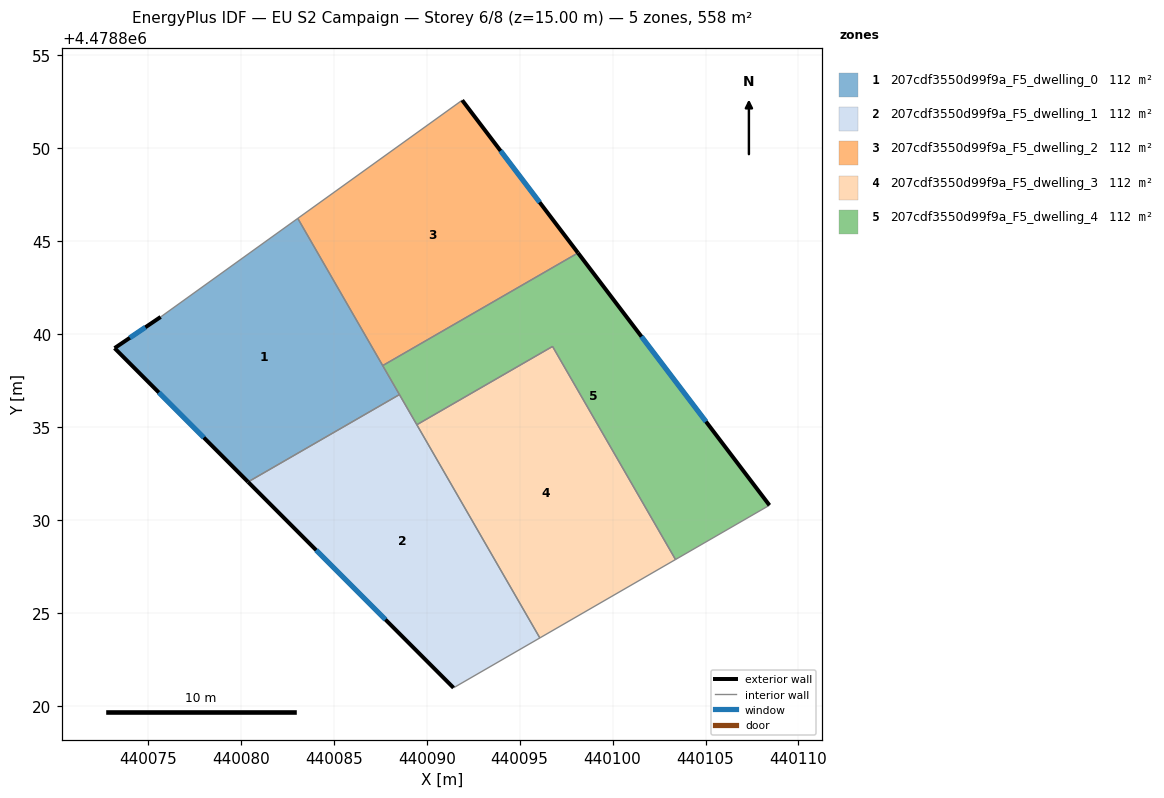
=== STOREY PLAN SPEC (per zone: floor XY polygon, exterior-wall plan segments, windows/doors) ===
zone 1: 207cdf3550d99f9a_F5_dwelling_0  (111.6 m²)
  floor: (440083.06, 4478846.22) (440088.53, 4478836.74) (440080.39, 4478832.04) (440073.21, 4478839.24) (440075.69, 4478840.91)
  exterior wall: (440073.21, 4478839.24) – (440080.39, 4478832.04)  [10.2 m]
    window: (440075.59, 4478836.85) – (440078.01, 4478834.42)  [3.5 m²]
  exterior wall: (440075.69, 4478840.91) – (440073.21, 4478839.24)  [3.0 m]
    window: (440074.86, 4478840.36) – (440074.03, 4478839.79)  [1.0 m²]
  interior walls: 4
zone 2: 207cdf3550d99f9a_F5_dwelling_1  (111.6 m²)
  floor: (440088.53, 4478836.74) (440096.09, 4478823.64) (440091.44, 4478820.96) (440080.39, 4478832.04)
  exterior wall: (440080.39, 4478832.04) – (440091.44, 4478820.96)  [15.6 m]
    window: (440084.05, 4478828.37) – (440087.78, 4478824.63)  [5.3 m²]
  interior walls: 4
zone 3: 207cdf3550d99f9a_F5_dwelling_2  (111.6 m²)
  floor: (440091.91, 4478852.57) (440098.14, 4478844.36) (440087.63, 4478838.30) (440083.06, 4478846.22)
  exterior wall: (440098.14, 4478844.36) – (440091.91, 4478852.57)  [10.3 m]
    window: (440096.07, 4478847.08) – (440093.97, 4478849.85)  [3.5 m²]
  interior walls: 3
zone 4: 207cdf3550d99f9a_F5_dwelling_3  (111.6 m²)
  floor: (440096.77, 4478839.33) (440103.38, 4478827.86) (440096.09, 4478823.64) (440089.47, 4478835.11)
  interior walls: 4
zone 5: 207cdf3550d99f9a_F5_dwelling_4  (111.6 m²)
  floor: (440098.14, 4478844.36) (440108.44, 4478830.78) (440103.38, 4478827.86) (440096.77, 4478839.33) (440089.47, 4478835.11) (440087.63, 4478838.30)
  exterior wall: (440108.44, 4478830.78) – (440098.14, 4478844.36)  [17.0 m]
    window: (440105.02, 4478835.28) – (440101.55, 4478839.86)  [5.8 m²]
  interior walls: 6

=== DERIVED (storey summary) ===
Building: EU S2 Campaign
Storey: 6 of 8  (floor level z = 15.00 m)
Storey gross floor area: 558.0 m²
Zones on this storey: 5
  - 207cdf3550d99f9a_F5_dwelling_0: floor 111.6 m²; exterior wall 13.2 m (39.5 m²); 2 window(s) 4.5 m²; WWR 11.4%
  - 207cdf3550d99f9a_F5_dwelling_1: floor 111.6 m²; exterior wall 15.6 m (46.9 m²); 1 window(s) 5.3 m²; WWR 11.4%
  - 207cdf3550d99f9a_F5_dwelling_2: floor 111.6 m²; exterior wall 10.3 m (30.9 m²); 1 window(s) 3.5 m²; WWR 11.4%
  - 207cdf3550d99f9a_F5_dwelling_3: floor 111.6 m²
  - 207cdf3550d99f9a_F5_dwelling_4: floor 111.6 m²; exterior wall 17.0 m (51.1 m²); 1 window(s) 5.8 m²; WWR 11.4%
Zone adjacency (shared interzone walls):
  - 207cdf3550d99f9a_F5_dwelling_0 ↔ 207cdf3550d99f9a_F5_dwelling_1
  - 207cdf3550d99f9a_F5_dwelling_0 ↔ 207cdf3550d99f9a_F5_dwelling_2
  - 207cdf3550d99f9a_F5_dwelling_0 ↔ 207cdf3550d99f9a_F5_dwelling_4
  - 207cdf3550d99f9a_F5_dwelling_1 ↔ 207cdf3550d99f9a_F5_dwelling_3
  - 207cdf3550d99f9a_F5_dwelling_1 ↔ 207cdf3550d99f9a_F5_dwelling_4
  - 207cdf3550d99f9a_F5_dwelling_2 ↔ 207cdf3550d99f9a_F5_dwelling_4
  - 207cdf3550d99f9a_F5_dwelling_3 ↔ 207cdf3550d99f9a_F5_dwelling_4